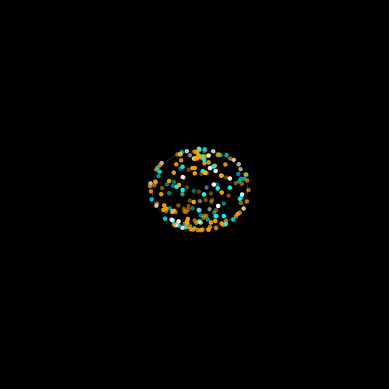

Python code for this plot: (Note: this script raises an exception after producing the figure.)
import numpy as np
import matplotlib.pyplot as plt
from matplotlib.animation import FuncAnimation
from mpl_toolkits.mplot3d import Axes3D

# === Karadelik parametreleri ===
black_hole_radius = 2
particle_count = 200
frames = 100

# === Karadelik küresi (olay ufku) ===
phi, theta = np.mgrid[0:np.pi:50j, 0:2*np.pi:50j]
x_sphere = black_hole_radius * np.sin(phi) * np.cos(theta)
y_sphere = black_hole_radius * np.sin(phi) * np.sin(theta)
z_sphere = black_hole_radius * np.cos(phi)

# === Parçacık başlangıç konumları ===
theta_p = np.random.uniform(0, 2*np.pi, particle_count)
phi_p = np.random.uniform(0, np.pi, particle_count)
r_p = np.full(particle_count, black_hole_radius + 0.1)  # olay ufku dışı

x_p = r_p * np.sin(phi_p) * np.cos(theta_p)
y_p = r_p * np.sin(phi_p) * np.sin(theta_p)
z_p = r_p * np.cos(phi_p)

# Renkler (enerji seviyeleri)
colors = np.random.choice(['orange', 'cyan', 'white'], size=particle_count, p=[0.5, 0.3, 0.2])

# === Parçacık hızları ===
vx = np.random.uniform(-0.05, 0.05, particle_count)
vy = np.random.uniform(-0.05, 0.05, particle_count)
vz = np.random.uniform(-0.05, 0.05, particle_count)

# === Animasyon ayarları ===
fig = plt.figure(facecolor='black')
ax = fig.add_subplot(111, projection='3d', facecolor='black')
ax.set_xlim(-5, 5)
ax.set_ylim(-5, 5)
ax.set_zlim(-5, 5)
ax.axis('off')

# Karadelik çizimi
ax.plot_wireframe(x_sphere, y_sphere, z_sphere, color='white', linewidth=0.3, alpha=0.3)
bh_surface = ax.plot_surface(x_sphere, y_sphere, z_sphere, color='black', alpha=1.0)

# Parçacık noktaları
scat = ax.scatter(x_p, y_p, z_p, c=colors, s=5)

def update(frame):
    global x_p, y_p, z_p
    # Parçacıkları güncelle
    x_p += vx
    y_p += vy
    z_p += vz
    scat._offsets3d = (x_p, y_p, z_p)
    return scat,

anim = FuncAnimation(fig, update, frames=frames, interval=50, blit=False)

from IPython.display import HTML
HTML(anim.to_jshtml())
